Run: headless pygame with SDL's dummy video driver; simulated clock (each Clock.tick advances the game by its frame time, no real sleeping); random seed 0; keys injected as events and as key.get_pressed() state; no mouse input.
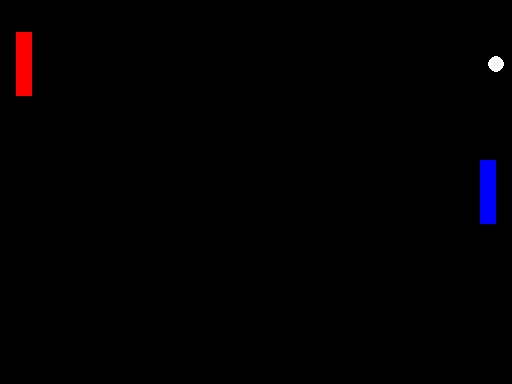
Frame 1 of 4 · flips 1–60 · no input
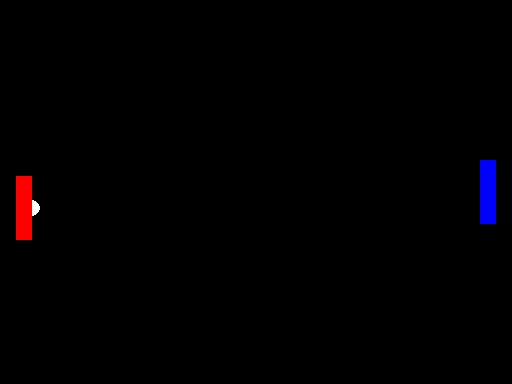
Frame 2 of 4 · flips 61–180 · tapped SPACE, RETURN · held RIGHT (→), D
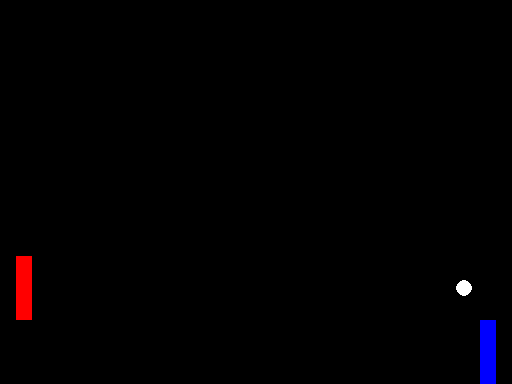
Frame 3 of 4 · flips 181–300 · held DOWN (↓), S
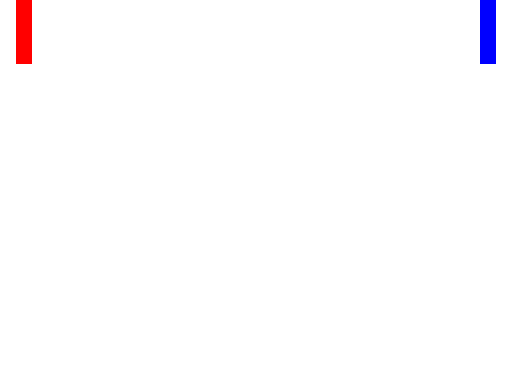
Frame 4 of 4 · flips 301–420 · held LEFT (←), A, UP (↑), W

The pygame program that drew these frames:

import pygame, sys
pygame.init()

WIDTH = 512
HEIGHT = 384
FPS = 60

screen = pygame.display.set_mode((WIDTH,HEIGHT))
pygame.display.set_caption("pong")
clock = pygame.time.Clock()
font = pygame.font.Font(None, 32)

BALL_SIZE = 16

class Ball:
    def __init__(self):
        self.rect = pygame.Rect((WIDTH-BALL_SIZE)//2, (HEIGHT-BALL_SIZE)//2,BALL_SIZE, BALL_SIZE)
        self.dx = 4
        self.dy = -4

    def update(self):
        self.rect.x += self.dx
        self.rect.y += self.dy

        if self.rect.top <= 0 or self.rect.bottom >= HEIGHT:
            self.dy *= -1

        if self.rect.left <= 0 or self.rect.right >= WIDTH:
            self.dx *= -1
    
    def draw(self, screen):
        pygame.draw.ellipse(screen, 'white', self.rect)

class Paddle:
    def __init__(self, x, y, color):
        self.rect = pygame.Rect(x, y, WIDTH//32, HEIGHT//6)
        self.speed = 4
        self.color = color

    def update(self):
        self.rect.clamp_ip(pygame.Rect(0, 0, WIDTH, HEIGHT))
    
    def draw(self, screen):
        pygame.draw.rect(screen, self.color, self.rect)

    def move(self, direction):
        if direction == 'up' and self.rect.top > 0:
            self.rect.y -= self.speed
        if direction == 'down' and self.rect.bottom < HEIGHT:
            self.rect.y += self.speed

    def simple_ai(self, ball):
        if self.rect.centery < ball.rect.centery:
            self.move('down')
        if self.rect.centery > ball.rect.centery:
            self.move('up')









ball = Ball()
player = Paddle(WIDTH-(WIDTH//16),(HEIGHT-(HEIGHT//6))//2, (0,0,255))
enemy = Paddle(WIDTH//32,(HEIGHT-(HEIGHT//6))//2, (255,0,0))

running = True
while running:
    # time
    dt = clock.tick(FPS)/1000
    screen.fill('black')

    # event
    for event in pygame.event.get():
        if event.type == pygame.QUIT:
            running = False
        if event.type == pygame.KEYDOWN:
            if event.key == pygame.K_q:
                running = False

    # input
    keys = pygame.key.get_pressed()
    if keys[pygame.K_w]:
        pygame.draw.rect(screen, 'white', (0,0, WIDTH, HEIGHT))
    if keys[pygame.K_UP]:
        player.move('up')
    if keys[pygame.K_DOWN]:
        player.move('down')
    
    # update
    ball.update()
    player.update()
    enemy.update()
    enemy.simple_ai(ball)

    # collisions

    # draw
    ball.draw(screen)
    player.draw(screen)
    enemy.draw(screen)

    pygame.display.flip()

# exit
pygame.quit()
sys.exit()
